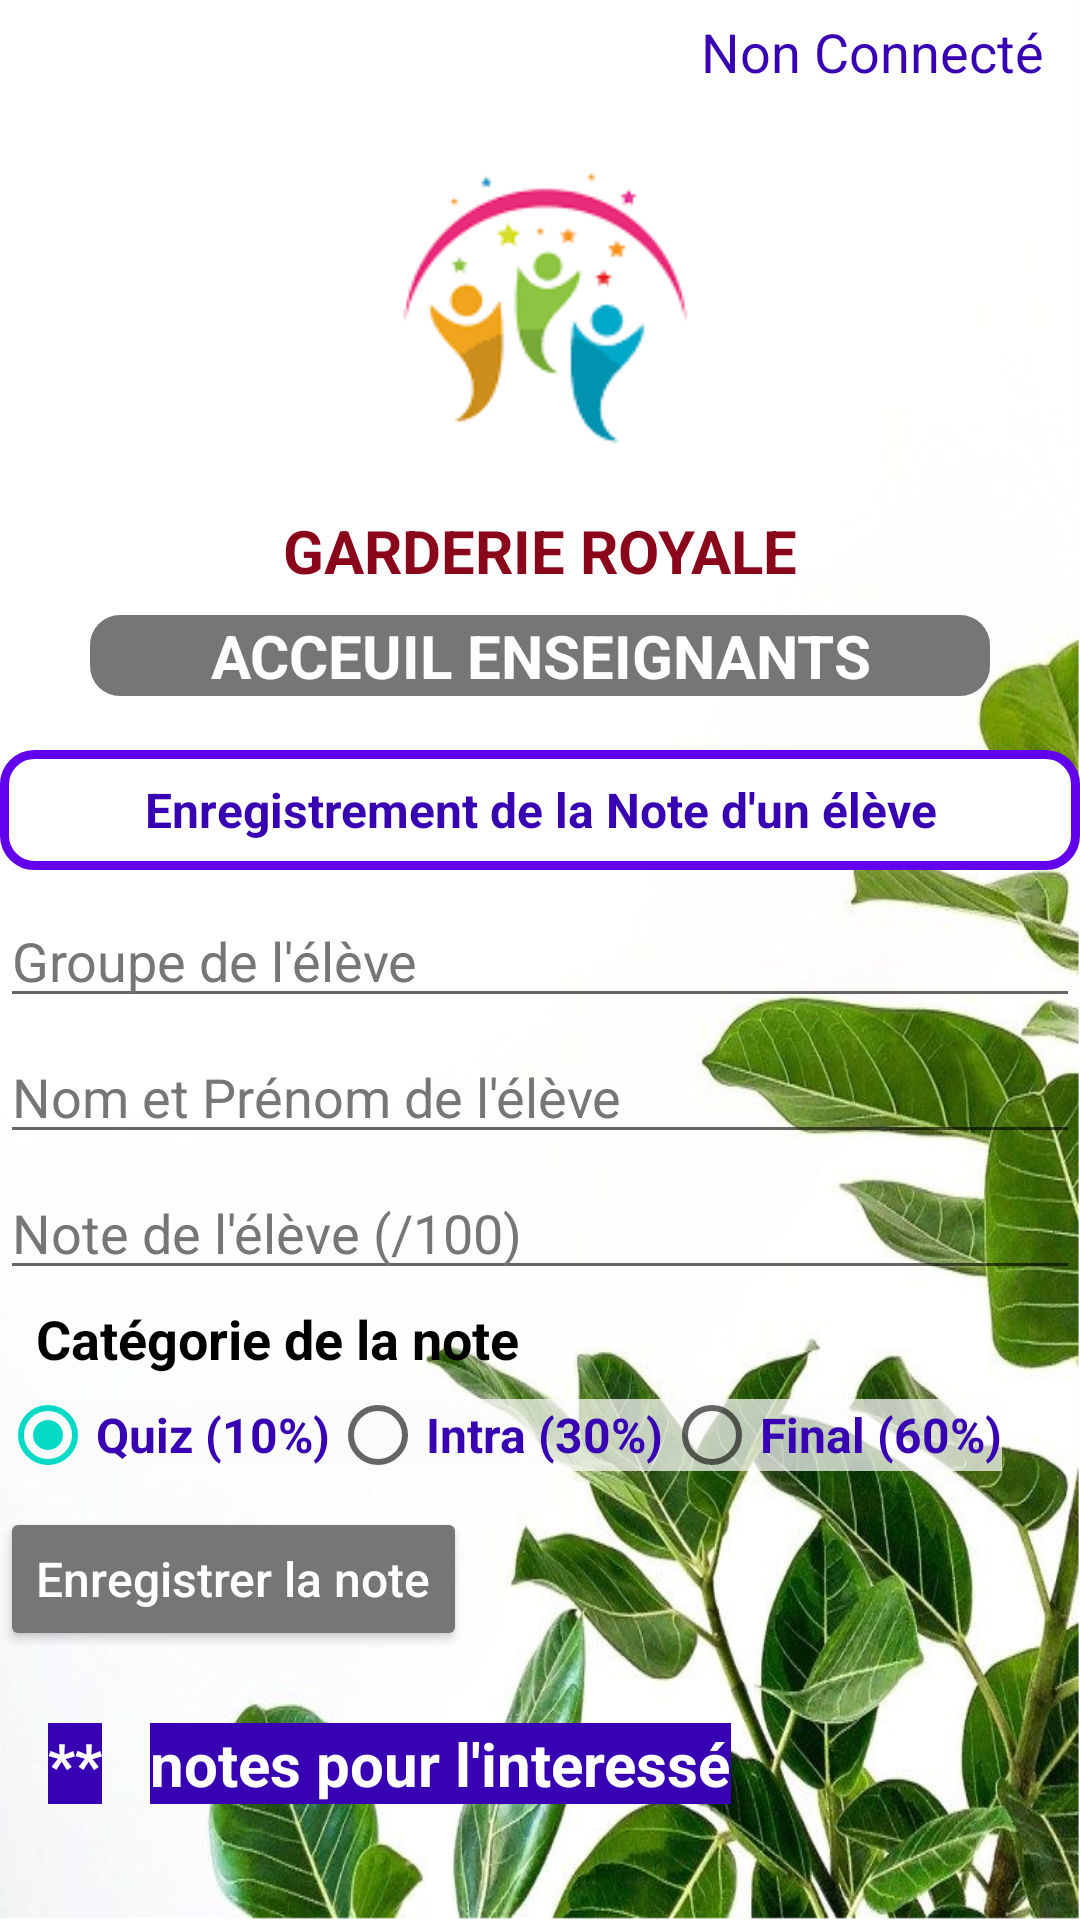

The Android layout XML behind this screen, and the referenced resources:
<!-- AndroidManifest.xml: application theme Theme.Garderie -->
<!-- res/layout/activity_enseignants_main.xml -->
<?xml version="1.0" encoding="utf-8"?>
<LinearLayout

    xmlns:android="http://schemas.android.com/apk/res/android"
    xmlns:tools="http://schemas.android.com/tools"
    android:layout_width="match_parent"
    android:layout_height="match_parent"
    tools:context=".controller.LoginActivity"
    android:orientation="vertical"
    android:background="@drawable/background">

    <LinearLayout
        android:layout_width="match_parent"
        android:layout_height="wrap_content"
        android:gravity="end">

        <ImageView
            android:id="@+id/idconnectlogo"
            android:layout_width="39dp"
            android:layout_height="35dp"
            android:visibility="visible"
            android:src="@drawable/user" />

        <TextView
            android:id="@+id/idEnseignantConnect"
            android:layout_marginTop="5dp"
            android:layout_marginBottom="5dp"
            android:layout_marginEnd="12dp"
            android:layout_width="wrap_content"
            android:layout_height="wrap_content"
            android:textColor="@color/purple_700"
            android:text="@string/non_connecte_Caption"
            android:textSize="18sp" />


    </LinearLayout>

    <ImageView
        android:layout_width="134dp"
        android:layout_height="119dp"
        android:src="@drawable/logo_garderie"
        android:layout_gravity="center"
        android:layout_marginBottom="16dp"/>

    <TextView
        android:layout_width="wrap_content"
        android:layout_height="wrap_content"
        android:text="@string/garderie_name_Caption"
        android:textSize="20dp"
        android:textColor="@color/rougeBordeaux"
        android:layout_marginBottom="8dp"
        android:layout_gravity="center"
        android:textStyle="bold"/>


    <TextView
        android:layout_width="300dp"
        android:gravity="center"
        android:layout_height="wrap_content"
        android:text="@string/main_enseignant_Caption"
        android:textSize="20dp"
        android:layout_gravity="center"
        android:textColor="@color/white"
        android:background="@drawable/rounded_corner_view"
        android:textStyle="bold"
        android:layout_marginBottom="10dp"/>

    <LinearLayout
        android:layout_marginTop="4dp"
        android:layout_width="match_parent"
        android:layout_height="wrap_content"
        android:orientation="horizontal"
        android:gravity="center"
        >

        <TextView
            android:id="@+id/idSaisirCommunication"
            android:layout_width="match_parent"
            android:layout_height="40dp"
            android:gravity="center"
            android:background="@drawable/bordered_rounded_view"
            android:layout_marginTop="4dp"
            android:layout_marginBottom="4dp"
            android:text="@string/enseignant_Note_Caption"
            android:textAllCaps="false"
            android:textColor="@color/purple_700"
            android:textSize="16sp"
            android:textStyle="bold"
            />

    </LinearLayout>



    <LinearLayout
        android:layout_marginTop="4dp"
        android:layout_width="match_parent"
        android:layout_height="wrap_content"
        android:orientation="vertical"
        android:gravity="center">

        <EditText
            android:id="@+id/idEnsGroupeEleve"
            android:layout_width="match_parent"
            android:hint="@string/ensGroupeEleve_Caption"
            android:layout_height="wrap_content"
            android:textColorHint="@color/gris"
            android:textColor="@color/black"
            />

        <EditText
            android:id="@+id/idEnsNomEtPrenomEleve"
            android:layout_marginTop="4dp"
            android:layout_width="match_parent"
            android:hint="@string/ensNomPrenomEleve_Caption"
            android:layout_height="wrap_content"
            android:textColorHint="@color/gris"
            android:textColor="@color/black"
            />

        <EditText
            android:id="@+id/idEnsNoteEleve"
            android:layout_marginTop="4dp"
            android:layout_width="match_parent"
            android:hint="@string/ensNoteEleve_Caption"
            android:layout_height="wrap_content"
            android:textColorHint="@color/gris"
            android:textColor="@color/black"
            android:inputType="number"
            />





    </LinearLayout>

    <TextView
        android:layout_marginTop="4dp"
        android:layout_width="wrap_content"
        android:layout_height="wrap_content"
        android:layout_marginLeft="12dp"
        android:text="@string/categorie_Note_Caption"
        android:textColor="@color/black"
        android:textSize="18dp"
        android:textStyle="bold"
        />

    <LinearLayout
        android:layout_marginTop="4dp"
        android:layout_width="match_parent"
        android:layout_height="wrap_content"
        android:orientation="vertical"
        android:gravity="center">



        <RadioGroup
            android:id="@+id/idCategorieEvenement"
            android:layout_width="match_parent"
            android:layout_height="wrap_content"
            android:orientation="horizontal">



            <RadioButton
                android:id="@+id/idQuiz"
                android:layout_marginTop="4dp"
                android:layout_width="wrap_content"
                android:layout_height="24dp"
                android:text="@string/quiz_Caption"
                android:textColor="@color/purple_700"
                android:textSize="16sp"
                android:textStyle="bold"
                android:background="@color/lightgris"
                android:checked="true"/>

            <RadioButton
                android:id="@+id/idIntra"
                android:layout_marginTop="4dp"
                android:layout_width="wrap_content"
                android:layout_height="24dp"
                android:text="@string/intra_Caption"
                android:textColor="@color/purple_700"
                android:textSize="16sp"
                android:textStyle="bold"
                android:background="@color/lightgris"/>


            <RadioButton
                android:id="@+id/idFinale"
                android:layout_marginTop="4dp"
                android:layout_width="wrap_content"
                android:layout_height="24dp"
                android:text="@string/final_Caption"
                android:textColor="@color/purple_700"
                android:textSize="16sp"
                android:textStyle="bold"
                android:background="@color/lightgris"/>

        </RadioGroup>



    </LinearLayout>

    <Button
        android:layout_marginTop="12dp"
        android:id="@+id/idensEnregistrerNote"
        android:layout_width="wrap_content"
        android:layout_height="wrap_content"
        android:text="@string/ens_Enregistrer_Caption"
        android:textAllCaps="false"
        android:textColor="@color/white"
        android:backgroundTint="@color/gris"
        android:textSize="16dp"
        />

   <LinearLayout
       android:layout_width="match_parent"
       android:layout_height="wrap_content"
       android:layout_marginTop="24dp">
    <TextView
        android:id="@+id/idCompteNotes"
        android:layout_marginLeft="16dp"
        android:layout_width="wrap_content"
        android:layout_height="wrap_content"
        android:text="**"
        android:textSize="20dp"
        android:textStyle="bold"
        android:textColor="@color/white"
        android:background="@color/purple_700"/>

    <TextView
        android:layout_marginLeft="16dp"
        android:layout_width="wrap_content"
        android:layout_height="wrap_content"
        android:text="@string/ens_nbreNote_Caption"
        android:textSize="20dp"
        android:textStyle="bold"
        android:textColor="@color/white"
        android:background="@color/purple_700"/>
    </LinearLayout>

</LinearLayout>
<!-- resources referenced by this layout -->
<resources>
  <color name="black">#FF000000</color>
  <color name="gris">#777676</color>
  <color name="lightgris">#B9FDFCFC</color>
  <color name="purple_700">#FF3700B3</color>
  <color name="rougeBordeaux">#8A071B</color>
  <color name="white">#FFFFFFFF</color>
  <!-- drawable background: png bitmap (drawable, 483982 bytes) -->
  <!-- drawable bordered_rounded_view (drawable) -->
  <?xml version="1.0" encoding="utf-8"?>
  <shape
      xmlns:android="http://schemas.android.com/apk/res/android"
      android:shape="rectangle">
  
      <corners android:radius="10dp" />
  
      
      <stroke android:width="3dp" android:color="@color/purple_500" />
  
      
      <solid android:color="@color/white" />
  
  </shape>
  <!-- drawable logo_garderie: png bitmap (drawable, 3627 bytes) -->
  <!-- drawable rounded_corner_view (drawable) -->
  <?xml version="1.0" encoding="utf-8"?>
  <shape
      xmlns:android="http://schemas.android.com/apk/res/android"
      android:shape="rectangle">
  
      <corners android:radius="10dp" />
  
      
      <solid android:color="@color/gris" />
  
  </shape>
  <string name="categorie_Note_Caption">Catégorie de la note</string>
  <string name="ensGroupeEleve_Caption">Groupe de l\'élève</string>
  <string name="ensNomPrenomEleve_Caption">Nom et Prénom de l\'élève</string>
  <string name="ensNoteEleve_Caption">Note de l\'élève (/100)</string>
  <string name="ens_Enregistrer_Caption">Enregistrer la note</string>
  <string name="ens_nbreNote_Caption">notes pour l\'interessé</string>
  <string name="enseignant_Note_Caption">Enregistrement de la Note d\'un élève</string>
  <string name="final_Caption">Final (60%)</string>
  <string name="garderie_name_Caption">GARDERIE ROYALE</string>
  <string name="intra_Caption">Intra (30%)</string>
  <string name="main_enseignant_Caption">ACCEUIL ENSEIGNANTS</string>
  <string name="non_connecte_Caption">Non Connecté</string>
  <string name="quiz_Caption">Quiz (10%)</string>
  <style name="Theme.Garderie" parent="Theme.MaterialComponents.DayNight.DarkActionBar">
          
          <item name="colorPrimary">@color/purple_500</item>
          <item name="colorPrimaryVariant">@color/purple_700</item>
          <item name="colorOnPrimary">@color/white</item>
          
          <item name="colorSecondary">@color/teal_200</item>
          <item name="colorSecondaryVariant">@color/teal_700</item>
          <item name="colorOnSecondary">@color/black</item>
          
          <item name="android:statusBarColor" tools:targetApi="l">?attr/colorPrimaryVariant</item>
          
  
      </style>
  <color name="purple_500">#FF6200EE</color>
  <color name="teal_200">#FF03DAC5</color>
  <color name="teal_700">#FF018786</color>
</resources>
